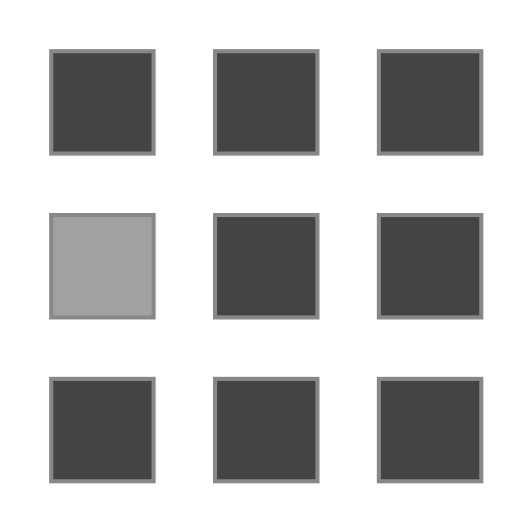
t = 0.00 s
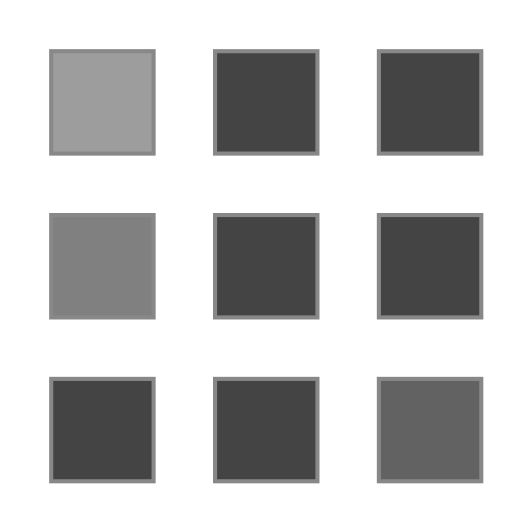
t = 0.30 s
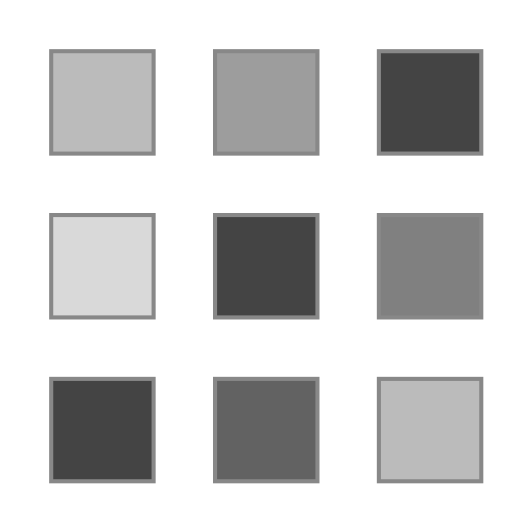
t = 0.60 s
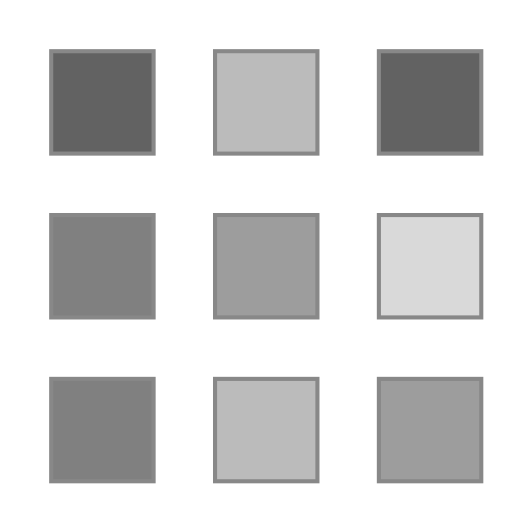
t = 0.90 s
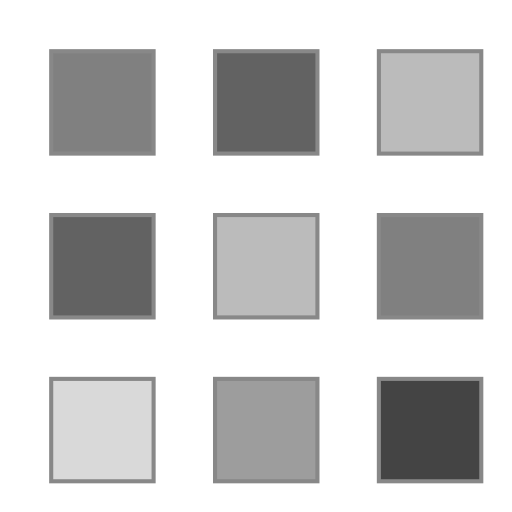
t = 1.20 s
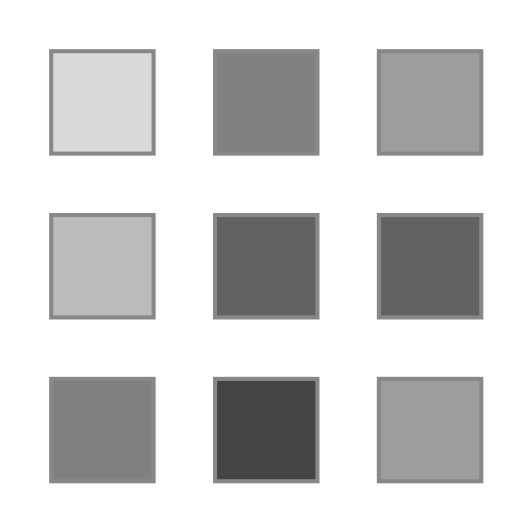
t = 1.50 s

The animated SVG that drew these frames (rendered in a browser with its animation timeline set to each time). Animation: 9 SMIL elements (animate=9); one cycle of 1.80 s, repeats indefinitely.

<?xml version="1.0" standalone="no"?>
<!DOCTYPE svg PUBLIC "-//W3C//DTD SVG 1.1//EN" "http://www.w3.org/Graphics/SVG/1.1/DTD/svg11.dtd">
<svg width="105" height="105" viewBox="0 0 125 125" xmlns="http://www.w3.org/2000/svg" fill="#444" stroke="#888" strokeWeight="3">
    <rect x="12.5" y="12.5" width="25" height="25">
        <animate attributeName="fill-opacity"
         begin="0s" dur="1s"
         values="1;.2;1" calcMode="linear"
         repeatCount="indefinite" />
    </rect>
    <rect x="12.5" y="52.5" width="25" height="25" fill-opacity=".5">
        <animate attributeName="fill-opacity"
         begin="100ms" dur="1s"
         values="1;.2;1" calcMode="linear"
         repeatCount="indefinite" />
    </rect>
    <rect x="52.5" y="12.5" width="25" height="25">
        <animate attributeName="fill-opacity"
         begin="300ms" dur="1s"
         values="1;.2;1" calcMode="linear"
         repeatCount="indefinite" />
    </rect>
    <rect x="52.5" y="52.5" width="25" height="25">
        <animate attributeName="fill-opacity"
         begin="600ms" dur="1s"
         values="1;.2;1" calcMode="linear"
         repeatCount="indefinite" />
    </rect>
    <rect x="92.5" y="12.5" width="25" height="25">
        <animate attributeName="fill-opacity"
         begin="800ms" dur="1s"
         values="1;.2;1" calcMode="linear"
         repeatCount="indefinite" />
    </rect>
    <rect x="92.5" y="52.5" width="25" height="25">
        <animate attributeName="fill-opacity"
         begin="400ms" dur="1s"
         values="1;.2;1" calcMode="linear"
         repeatCount="indefinite" />
    </rect>
    <rect x="12.5" y="92.5" width="25" height="25">
        <animate attributeName="fill-opacity"
         begin="700ms" dur="1s"
         values="1;.2;1" calcMode="linear"
         repeatCount="indefinite" />
    </rect>
    <rect x="52.5" y="92.5" width="25" height="25">
        <animate attributeName="fill-opacity"
         begin="500ms" dur="1s"
         values="1;.2;1" calcMode="linear"
         repeatCount="indefinite" />
    </rect>
    <rect x="92.5" y="92.5" width="25" height="25">
        <animate attributeName="fill-opacity"
         begin="200ms" dur="1s"
         values="1;.2;1" calcMode="linear"
         repeatCount="indefinite" />
    </rect>
</svg>
